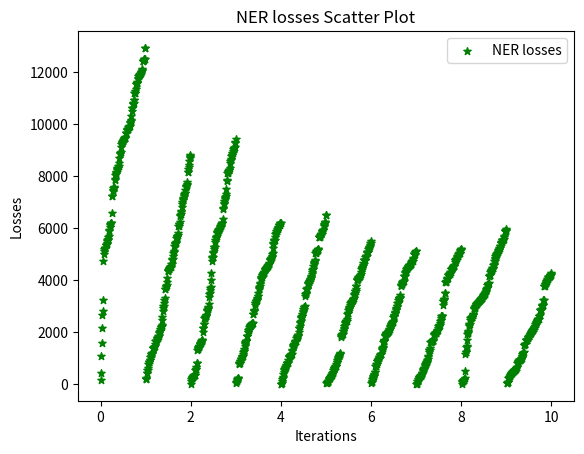

Reproduce this figure in Python.
import matplotlib.pyplot as plt
import numpy

losses = [(163.9130666255951,

414.4948675632477,

1073.655817270279,


1560.5512068271637,

2155.487023115158,


2642.037225961685,


2795.5100924372673,

3219.5723454356194,

4725.080192267895,

5014.290060698986,

5104.521194696426,

5195.954440176487,

5220.30714031258,



5233.834974660771,



5245.529405081059,

5345.354714000012,

5358.543259906541,

5365.855208854774,

5376.863917825262,


5406.061615563339,



5493.722802679628,

5522.329722500851,

5552.021884217372,

5573.169924792973,

5653.098320600716,



5706.147475269762,

5868.560732332197,

5929.370246139494,


6035.436053601233,

6129.293708649603,

6154.1700311779505,



6178.448940257681,

6188.206704325182,

6199.985454951028,

6578.923216257791,

7232.947794352273,


7237.235041845765,


7412.4980874887815,

7469.594974341072,





7532.535720648445,


7549.594457077991,

7554.747316067945,

7591.314509702753,

7852.146020723413,

7895.2986180488015,

8031.135112494602,

8075.2835711840535,


8129.744302139058,
8159.684515193477,




8243.227246756687,

8259.387960345972,

8293.678831442281,

8299.569924243799,

8302.739722411556,

8379.828280963258,

8397.988169150456,

8488.422998506663,
8707.454314787028,

8851.190149504779,

8873.006565988151,



8885.085770820286,


8932.348010574486,

9114.05576423278,

9242.637046848442,

9285.063498769905,

9304.71304358637,



9319.46855321249,

9332.255539680478,


9361.327463949678,


9372.243602045837,

9409.982778810921,

9425.053566961575,

9464.659439860869,


9476.022353443692,

9484.339892601956,


9512.820418470528,

9648.375746362832,

9658.600379670537,


9668.466427511803,

9775.417249836171,


9791.400735628746,

9802.540579034416,




9814.063815247076,


9825.559789055083,


9880.865839441829,

9883.861572162179,

9893.420876935008,

9910.863370772027,

9927.273339584279,

10061.34193046372,

10067.536875032192,

10123.885955013639,

10163.725908713719,

10311.012666056502,



10490.646447966445,

10618.291702578414,




10628.736343637434,

10775.078648344008,

10785.52308008928,




10795.75900464229,



10805.243249244091,


10936.54371518552,

10936.543899490183,

11187.59807582075,

11194.87114293999,



11208.888047408638,


11293.422660183487,



11346.773237061081,

11549.179866861878,


11561.51029958818,

11567.508728196812,





11587.239018707518,

11620.80634148727,

11744.885917681557,


11763.846827121506,


11835.08158394886,

11847.306946924064,

11875.820029014829,

11898.436134603913,

11918.146607068475,




11924.800864383973,
11937.181356461619,

11978.21950152612,

11997.295800388583,

12017.30427610865,

12034.050398975898,


12099.9905528311,




12102.982250942227,





12410.648198617931,


12427.954036556432,

12432.123218892204,



12461.450177821858,

12504.525186151657,

12517.828013801749,

12522.342614339235,

12914.493010686281,

12932.497799770827),
(194.07349824905396,

205.58794659748673,
216.2805469001487,
421.50882047068626,
431.6458966203809,

523.0486146875501,
533.3927916462893,


618.948973077106,

779.149585860538,




836.542088645267,
840.1542889211393,
848.1259226738607,
924.7783738314306,
927.9539928494455,
1054.5007381497385,

1092.9368452664899,
1149.303022341101,
1156.177481787567,



1164.52766844177,
1182.0555160209265,
1207.767952053408,
1375.678271381716,
1380.6924046228091,

1392.6910064207432,

1410.29574221197,
1420.5020824829157,
1428.3612722006935,
1457.1361199157388,
1519.895906715289,
1642.0670933412464,
1644.780651159689,
1650.9179999047985,
1656.408397638574,
1732.200898603078,


1751.4805749524412,
1775.4803414628323,

1782.6258007831248,



1822.8198153732183,
1836.267625538453,

1857.5442594236183,
1966.3905020898628,
2010.2289805135179,
2025.1708274932525,
2030.1691716855798,
2101.679062405828,
2190.3479943668876,

2200.523958369087,
2208.3696003765904,
2219.3438040260944,
2250.9899088622265,
2467.2945703746013,
2569.320600497835,
2808.4565173269443,
2937.2489535243444,
2993.9560102538167,
3006.255617216412,
3097.685827419344,

3221.7521214636004,
3315.46561367828,
3635.684769943539,

3647.6660186113663,
3747.0648988546677,
3759.7201298752116,
3774.7586776980156,
3812.607082830435,
3912.015124633194,
4089.379186406017,
4355.017892494083,
4364.504354003617,
4382.244414356264,
4409.620509421122,


4428.800708094324,
4463.439409196322,
4497.93267188891,

4501.5523898634565,

4508.004983106715,
4518.715571267474,


4545.07455426697,
4614.297446730177,
4627.3418068876435,
4758.122751256402,



4799.050615934606,
4825.4293912590165,
4935.844212645354,
5058.644075149359,


5096.540112297671,
5118.794772315459,
5292.445716786819,


5381.590867925124,
5394.531593460453,
5432.759171675754,


5438.999263602405,
5476.993608164697,
5633.804990920335,
5664.227525984732,
5675.003405637969,

5693.187433368452,
5713.793356377906,


5796.692960695347,
6062.775432542881,


6089.044999203002,

6136.676582906462,
6160.741556592735,
6223.806122351945,
6455.979224969209,

6516.1316376221785,


6535.072199865694,

6629.214008256311,
6674.427382935288,
6804.616948236229,
6921.921040107014,
7020.0162981641315,

7064.75892737739,
7119.023029180693,

7151.90827746548,
7232.227498542967,
7279.419727590384,
7309.765814539973,


7333.788557782947,
7353.784812149303,
7477.289522346752,
7584.491974892738,


7611.0753778030075,
7615.28059898602,
7646.659446436038,


7706.151712776219,
7769.05724492768,

8140.801514790451,
8161.9952346092505,
8276.016537428502,

8343.749327013753,
8411.417273799441,
8573.600406090281,
8679.586943666003,

8723.609273827187,
8764.26327370854,

8828.755594842154),

(10.588781102000212,
112.14169583879266,
190.79932783208642,
226.7441749635891,
241.6030650818866,
257.4803071388342,
275.55099168004324,
291.65614155241144,
304.7703275825701,

319.3124703458383,
330.31569213986984,
336.41936274908255,
344.1384704887455,
352.5046823090652,
539.3876488274673,
557.4239911344472,
588.3199975399773,
656.7497008352082,
812.7793458072358,
818.6376462586793,

1312.8011146195802,
1356.9292348318793,

1385.916319385922,
1407.5963523013577,


1436.6736409746418,
1451.2620688233774,

1477.208720836044,
1526.366602431122,
1536.3975111590203,

1557.1440921167027,
1577.6631284395348,




1613.2754602694854,
1635.908736854975,

1663.4585596213087,
1693.8723559947189,
1707.0332704984553,
2003.293678661526,

2139.598194500149,

2145.820091010921,
2306.853117229335,
2316.8398495399197,
2527.818305560275,

2539.63915990631,

2583.164400826736,
2593.6158711660864,

2618.2992994975375,
2626.333346256413,
2650.1211253183483,
2795.4519388454555,
2834.0190762108014,

2843.2068071844506,
2881.074139979529,
2929.382387904311,

2943.0322015302872,
3058.7827575447654,
3356.4851078035927,
3475.2256862454733,
3500.070526012095,
3596.888657056602,

3694.81080097227,
3722.364334162491,
3997.3502197826083,
4280.296090241688,

4732.495670434254,

4842.0850969517405,
4881.01786129007,

4900.38581316376,

5050.56442003155,
5070.2722931659,
5206.082204543628,


5253.758338116683,
5273.918625222278,
5285.40746491047,
5450.380617960032,


5539.140346684169,

5625.350878798079,
5637.4408648466015,
5655.386036291977,

5677.443791201567,
5810.107265039023,

5834.539431130328,

5847.342696991753,
5872.237433807408,
5906.989904476268,

5915.443255501648,




5942.562214447966,

5945.413111449504,
5971.154986813763,
6013.46954487111,
6044.4208206316,

6093.415985164862,
6096.983292717275,
6123.151684600648,
6149.126301972285,
6192.857108828562,


6203.97755573764,

6209.805335528042,

6342.986117861058,
6733.087328455235,
6786.551278776314,
6916.01095587277,
6944.82400318497,

7028.21823402756,
7127.98687597626,

7146.955168580919,

7198.523375793643,
7238.274228497691,
7309.189452791404,
7487.214018130492,
7807.177850747298,

7847.595413962196,

8099.423546353172,


8132.906271186125,



8174.096617764072,
8190.3662345960975,
8222.228194776668,
8239.136970549684,
8252.545142335737,
8315.5528958375,
8500.940697961523,
8588.196625166609,
8626.008542933538,
8673.681882479264,


8766.539800622537,
8793.292019738037,
8816.65621959536,
8874.988567577719,

8887.498967975047,

8951.343242700812,
9030.304050232884,

9064.097763217153,

9081.571554167254,
9096.812068020616,
9132.65451266163,

9265.340321797066,

9311.104952810452,


9414.508196769402),
(23.689472210942768,
65.5846939793555,
97.52690430417715,



133.07351547865255,
187.02449264017923,
205.18654695180885,
215.31472512996106,
224.43220463484005,
779.5752314636059,


798.3652669647229,
812.3798337717428,

818.8965283140667,
866.3623041279741,



898.1770027667869,
952.7360117412525,
961.5517501070652,
973.7049570895531,

1019.0020951844551,
1048.4803079556175,
1059.7626314687102,
1077.7587862212702,
1145.7602309782549,
1210.8020367261513,

1268.0081868743862,
1278.78254904452,

1349.2666264124516,
1444.0386429377202,
1535.0575868435506,

1590.326441640437,
1596.9751676167855,
1633.5345554973703,
1652.1441004697938,

1665.4828151068307,
1831.3437732658006,
1835.26571273555,
1858.9443320272503,
1999.614308500105,
2005.3184062594833,
2070.5212961191596,
2089.0300790766473,


2095.4156409661505,
2192.469687825184,

2236.5509246449787,


2246.1060157513043,
2258.9106651174357,
2259.7760302710635,
2268.7787992282215,
2290.6818133249585,

2296.4344469878556,
2324.0546549461283,
2326.171146408802,

2337.3141749472607,






2676.297693309306,
2691.880511315704,
2794.987591626287,
2823.048551885143,
2836.5657562530623,
3044.4717953122245,
3103.028211436039,

3126.1062894865836,

3174.6351014777983,
3185.047059103331,
3208.1686660556597,
3232.572720704539,

3255.759131784627,

3320.9602302267044,
3379.526752288529,
3403.565458637156,
3518.765035307693,
3647.0384849670404,


3698.280529632891,
3728.3007880349937,
3764.404384200188,
3861.429680415156,
3869.735786724471,
4035.452235836171,

4094.7925562061127,

4103.430262277773,
4118.543051079695,
4175.84842989078,
4184.375247695623,
4215.271602892537,
4234.953522342943,
4270.847971282654,
4285.597158032573,
4320.442774104815,
4322.997683052728,
4393.573930380921,
4416.838676409495,
4432.274787946592,


4460.466524776634,
4471.927195454632,
4475.539081064403,
4482.394636055903,

4517.542463850213,


4538.56116295353,
4550.287903664083,

4568.102183378074,
4595.046409861641,



4610.260784189908,

4616.900722873999,

4636.967321494805,

4751.807825852731,

4760.030107613267,

4803.817106343924,
4807.394601724102,
4832.285867081372,
4863.879614897126,
4893.629531918684,

4922.846875833293,

4986.945001577904,
5031.104407109382,
5244.109186686637,
5373.169515236343,


5432.466973316892,

5488.445651247901,
5526.786992480229,
5540.204171896647,
5553.307803802858,

5660.590282493005,
5771.789082460771,
5804.545652650061,
5825.500648075668,

5872.648475623527,

5890.291716811327,
5900.848748327313,
5954.59400240433,
5972.530307760702,
6016.693842194283,
6023.2481334282975,
6103.831171959425,
6118.271851343277,
6133.410533972639,
6135.186266566978,
6177.093335057563,

6178.515646580103,
6204.589666133226),





(5.95928665144539,
12.49223202807239,

37.335421411429124,
110.94814282480307,
190.15731555048058,
219.8071451673717,
285.21115345158285,
367.3152543345899,

447.54360966034835,
529.2200674667805,

573.628577451393,

593.9967636376354,




610.8458464184044,
659.4746083049071,
669.7955041908195,
687.626362726142,
712.4995317836207,
800.4704013247889,
808.0462005926345,
812.7028317557085,
819.3166529748958,
849.1508409612496,
921.7170046426971,


1022.9868326064342,
1030.9118272149503,


1057.1445996753162,

1058.2233214207695,


1071.932029390289,
1100.8590768669271,
1108.1307662566815,
1124.0377657365316,
1138.3261062495965,
1169.0790971914205,
1270.2829487720403,
1325.2834046246383,
1429.9443946244094,
1456.5828975644456,
1493.9522667481642,


1505.737099232142,
1521.389565551276,


1534.7820905095905,
1595.3505220622174,
1633.0014907012826,


1643.1889264399406,
1657.2182187798453,
1670.421919358384,
1755.8697912818307,

1782.1388025927145,

1802.246174733966,
1834.0404829796005,
1842.857567115367,
1870.3172054282577,

1882.4772903243531,

1992.8560317079057,

2142.7448207509105,
2143.5774983078195,


2247.774720336329,
2363.75261547363,
2398.785206111356,

2416.3120508513002,

2550.537218289688,
2585.923659416154,
2589.71252349347,
2603.5830568494475,
2613.6142526269805,

2674.3661615067076,
2766.065583441491,
2788.0591025502335,
2879.742913626219,
2890.523606485671,

2953.718419173847,

2963.800546608514,
3015.2762884321837,
3400.825964850488,
3469.471715907681,
3479.313391328469,
3482.521401712606,

3635.348009357164,
3660.8782671483923,

3672.0279697765845,

3680.329182408694,

3858.859052322749,

3871.7919050765368,
3874.172971880032,


3920.5424522754597,
3925.3963293906313,
3950.263813077636,


4006.48766288118,
4012.3661281264085,

4045.5460180481973,
4058.737034769358,
4111.744484364783,
4171.11372089546,
4226.672874615408,

4306.551585444129,
4390.451141387679,
4410.565921269812,

4432.4172666487175,
4549.240706723638,
4621.656597249665,
4668.352145052119,

4702.515574890162,
4735.931167306307,
4774.98156314547,
5026.454062039208,
5035.449534729837,
5071.6177541322695,
5125.4379079732835,



5126.920367000632,
5134.151309731444,

5158.114042730735,
5172.526601149637,

5197.650960483059,
5206.637048465512,


5639.167199832699,
5641.162551157533,

5646.735237522616,
5672.458927706075,
5686.812967047941,
5740.641937899667,

5764.745088540689,


5781.364112484833,
5785.696539912149,
5844.35450779486,


5878.821310199413,
5905.33113991489,
5922.424522369087,
5936.84787277803,

5941.805573779521,
6094.093443769393,
6133.342049753918,
6162.161200041938,
6196.423345016713,
6213.83802700045,

6225.206796619351,

6488.010418030674,
6495.810756172677),




(42.80915050367118,
53.76986948713111,

67.27322079120236,
69.06150831317963,
93.08808130411286,
97.15819707148651,

111.22427809769718,
119.10677759493996,
176.79916846812415,
205.66169909097647,
212.27643111878083,

216.95159400983366,
260.3693384478556,
270.2839237480961,
299.1478330394836,
323.97403883680244,
328.6719868399683,
349.7071439170992,
396.26097563759106,

409.2533015969599,



414.5054074042004,
478.2922613714349,

547.8153444297773,
556.6147696379012,
604.3269052688811,
620.0301122929741,
640.3737672763689,
651.8086477646176,
672.1097411419306,
673.0811642323284,
696.6560214847204,


758.8400986283896,
835.0331067904708,
853.0949656974763,
929.7683368529097,
946.7986438723794,
999.5527147466391,

1049.6792910872073,
1057.6509020621481,
1070.0173166137774,
1117.2101912643416,

1137.6655379661247,
1170.9489769221695,
1189.318296642305,


1821.5122930717484,


1863.1331372162153,
1883.1995301942552,
1898.5013723474813,
1916.9272079595144,
1924.2636065826214,

1934.7960606008987,
2038.7591513782959,


2054.3618160934957,
2105.3497119398626,
2145.3030938591646,
2242.7890732969927,
2259.8566610880034,

2334.2134771695955,


2382.4242633483036,



2409.1285572475417,
2416.2629299021055,
2417.2041981251523,
2441.322866911487,
2492.844036165112,

2709.166544261807,


2731.5515747385152,
2738.6324022026483,



2851.514710208935,
2898.7486231034372,

2938.180823793179,
2949.45133806347,
2979.8682712796244,
3030.987919232527,

3096.846073371892,
3130.3191992853926,
3154.9838836068766,

3166.4495248991543,

3180.4976441038843,
3196.666473015265,
3202.5580259236986,

3239.403651778727,
3254.6053786608613,
3286.1751906970535,
3321.2532424122114,

3421.723354139926,
3469.207356524749,

3500.166034049232,
3572.229283947608,
3577.3997690537885,
3590.980927402897,
3642.9146507320306,
3766.8421953854463,


3768.9308039343464,
3991.130278626691,
3994.5880306977524,


4029.6409262055276,

4037.858654801323,
4089.723541376094,
4107.605674986022,
4120.579067695483,
4124.390397541832,
4133.866061440504,
4144.326153385969,
4150.0685740470135,

4179.862824264281,


4237.799196451538,
4322.699251669826,
4434.674064340405,
4443.250296589471,
4475.436283995602,
4495.042575008888,

4532.792333583287,

4571.1760242358805,
4668.329362548983,
4756.030071117079,
4763.862844444243,
4769.514666058939,

4785.797620722792,
4788.211690965128,

4873.427875462007,
4888.540933857958,

4909.891877271754,
4927.005205185503,
5055.586113364786,
5061.84250028481,
5067.04078037371,
5088.586670897433,
5096.219294547717,
5200.450469587743,

5220.4458162834935,
5224.476711756736,
5287.184465981275,
5302.913552734137,







5341.669502778013,
5426.992103023489,
5436.611808097775,
5502.2158671215575),

(27.617823668545043,
64.62280620573608,


94.94556323385575,
196.6711145779608,

244.59863387967005,
276.04673923260077,

288.6113763345219,

308.7777593310765,


350.69368340976314,


384.14656814576836,
443.5947445865512,
477.61764070780725,
678.9019260147378,
688.1679384793728,
699.7282599467104,

771.5967434320443,
785.9146929180675,
866.5156845257112,
881.5553616770841,
905.9474085647817,
909.2542269736116,
969.159106397248,

1011.706625956085,
1022.4220024696294,
1042.1405900197751,
1099.1471007664404,
1114.7061672113434,

1116.303796384975,
1151.7373852388362,
1161.1156121483841,

1169.661024066338,
1321.8245528668144,

1357.049470610944,

1371.9376546553885,


1398.888562347236,
1405.914080835368,
1616.8614394436138,


1635.272757899262,
1646.0711467473402,
1655.3917090790828,
1690.2950440140457,
1854.4179380627365,




1881.0375336975317,
1888.2442963813623,

1904.8631404504647,
1941.6702512443533,


1945.7258133281769,
1952.1191836608054,
1960.4021398579373,
1963.3668702448872,
1990.1459037711998,


2001.6900311937852,
2042.2802329888864,
2046.2511782657236,

2083.509456219559,

2097.01820208377,
2117.8043990170017,

2201.180610599452,
2239.7100753807363,
2253.952987023421,
2291.221564539266,
2316.745657138451,
2331.377407707591,

2348.5612756462915,
2366.4964436519103,

2390.4089239839404,
2423.5245706442684,
2569.059265800187,
2595.852637080493,

2617.126290729461,

2662.461714134685,

2716.718405503913,

2746.356702159292,
2768.5113581479613,

2830.527354211206,
2894.578640595669,
2939.9882739043182,
2991.51668622072,
3003.3301501103792,
3120.867143190198,



3127.3390947718835,
3131.2579800674553,
3224.389957120698,
3272.5160076562875,
3289.891422345963,
3297.519077635458,
3316.968098727754,
3332.280865146339,
3432.930544293046,
3754.2733401418923,
3814.0034135151914,
3822.587985985517,
3835.586103106785,
3890.806318050034,
3911.1243147820805,
3918.1270011873426,



3937.917841241866,
3948.119428072915,
3973.4029749651104,
4151.643022658363,
4157.6304848923555,
4159.214121885727,


4272.303237028549,
4310.975361372815,




4347.308832262509,
4364.9814133488335,


4407.809922349895,
4409.828908881136,
4450.495582310656,

4458.213665504736,


4489.91750751363,
4497.2781822170655,
4536.9587872264965,
4540.2014180641445,
4559.902102531009,
4572.997016532907,
4581.198724923284,
4589.796585164232,
4593.03006246098,

4608.98275187169,
4615.261425549289,
4668.74563961147,


4675.118314505349,
4742.045762927066,


4745.524745569468,
4745.524745824043,
4748.818089420569,
4806.196258165749,
4839.269067154842,


4985.1448398694565,
4996.978429709497,
4999.333824113483,
4999.549161198433,
5080.808349688421,
5086.369843153241,

5100.816263442607,
5110.960685991415),
(8.463705775133391,
11.685954078085615,


25.495643682023513,

99.60404977872037,
110.66286718787963,
119.07206471193193,
192.2042557185855,
233.93690652571286,
251.42495516483484,
261.16562934270394,


293.6128759699603,
295.5911190479242,
308.0272464151377,
319.7358715293841,
334.7629518781319,
337.2464739142263,
377.15647300132997,


411.30188859287165,


425.4528921957638,




505.4872007932093,
533.0051940856313,
570.1138781657603,

573.7081881023606,
594.6680270239013,

622.9475981807738,
678.9020586084044,
740.4382167417026,
756.55852993966,
763.6564276167047,

797.673778024022,
839.4181211543333,
850.8405635626351,

873.3413142059527,


928.6827648002019,
976.1690311909425,

1032.8996759511301,
1073.3792881152303,


1219.0252681455286,
1289.5727015530817,
1302.5427259504456,

1317.1438598419452,
1370.1305211803801,
1603.232441606272,
1604.6795771502348,
1624.3053174700924,


1630.2110862522345,
1634.355236847281,
1635.2719269443473,

1653.7022121368223,

1667.8317503450935,
1684.46184551298,
1693.2882949102184,
1893.2701313931009,
1913.0642325246317,

1913.9633537260377,
1942.4205094752967,

1944.1520692296124,
1959.7324845429991,


1964.1936109446585,
1970.0334440356908,
2011.3467782492605,
2047.5799453992602,
2051.2504644152714,



2091.3780991941985,
2091.9879001053955,
2170.553838681904,
2217.411315415558,
2217.414115344782,


2225.6530668077085,
2241.407622802451,
2256.339920755948,
2272.368148084239,
2358.537948075191,


2438.8605855735696,
2479.3432427514863,
2543.857077184185,
2600.1311630588752,


2601.157147524998,

2601.314957218569,
2605.217336451769,
3045.5701454041005,
3195.056492364168,
3206.833251883166,

3229.9499780484407,
3259.139847149951,
3274.0722560639533,
3504.595378136173,
3504.835377071172,

3918.267172191411,
3937.8935529707055,

3938.4800355888656,
3947.9825788885423,
4035.28071480897,
4035.547622894931,
4062.084832786539,

4086.968130516908,


4206.115725940801,
4208.7205864101015,
4215.893974960625,
4219.1757511729065,
4232.626771574051,
4239.095517908341,

4273.658082501973,
4316.602687404736,
4318.459301545825,
4407.628424822893,



4410.651899351631,
4415.515678114218,
4445.1222989689995,

4478.317854132024,
4495.119600750643,
4515.310396992563,
4521.433215256902,


4531.1110657381705,
4538.07343824194,


4590.634304898798,

4691.8642195640205,

4764.916232752621,
4771.515346173806,
4781.507800473908,
4792.3353928957295,
4800.586482660754,
4847.972334603455,
4866.86833825479,


4917.179346792769,
4927.513593794012,

4937.292424717802,
4989.535581315053,
5008.891826259685,
5022.478256834813,
5032.415870027671,

5047.983888497082,
5128.9997053597845,
5149.583451081054,
5166.288257068908,
5180.30290882131,
5187.84817672248),


(0.505560737681459,
78.69850327918155,

98.61996792441846,
104.14697403362858,

113.93736365801834,
154.91907694332488,
165.40068151809638,

167.46102198167532,
204.2596608323441,
215.00710962455955,
490.3696195904562,

1140.5275080029319,
1219.9508868915714,


1227.4869596251506,
1419.566919562522,
1421.6097177635997,
1479.2100338215382,
1680.0976066418366,
1930.82955978591,


1954.5813916715701,
2012.4493649805804,
2048.844650052393,
2222.9384276493433,

2280.7908902949634,
2307.0292082316223,
2320.7675475600913,
2464.6904206994727,
2540.901809704657,
2550.9694171820224,


2556.1963923897997,


2559.958500153308,
2576.4442360822823,

2584.5615147419658,

2595.0174463238664,
2660.9510834660477,
2664.4245234274085,
2676.883318447329,
2895.6780940227286,
2911.6947438824805,


2924.771919172436,
2935.8524309570385,
2942.9715923780905,
3006.1386631927317,
3034.983906278521,
3073.334690099716,


3074.04532113697,

3075.70536114542,
3119.6562413073752,
3130.986766874902,
3144.7917073165327,
3145.1416025635576,

3153.290854914112,
3198.5105567829864,

3204.9171602060283,
3206.998660441068,
3241.7564423211606,
3243.4336740812023,
3267.355388431549,
3280.9451023528,

3284.326631106882,
3288.56787627148,
3288.652103524411,

3325.0774546286225,


3344.0478917913365,
3378.693511933679,
3379.039305900234,
3436.2062761026423,

3439.691265683662,
3450.9352809955426,
3457.6572152243866,
3465.9543418672515,
3482.131102298587,

3540.074709427569,

3579.266932029549,

3616.6823191723497,
3654.9059252831985,
3695.286126907934,
3700.2546800714126,
3819.392610707849,
3834.769463066785,
3854.4907349794703,



3854.8087837037083,
3883.4626342870097,

4161.644087991844,


4171.141999322138,



4199.617376800958,

4205.571652792195,
4320.745340250233,
4337.36836530378,
4347.641042424439,
4369.422281441293,
4372.15656093705,


4408.146283082873,
4443.4030433187345,
4469.523152914122,
4470.006441226757,
4559.265305888899,
4573.425700324501,

4612.090321156296,







4739.023924085412,
4744.048268699733,
4800.164731164383,
4845.44445772277,


4917.441823539877,



4920.154471665296,

4945.768046229055,

4998.60528939115,
5018.603121357388,
5046.394145144499,

5047.029046633001,
5068.265527633803,
5124.911028856432,
5142.3606089062805,
5147.585982118179,
5212.2197996195455,
5217.28219108205,
5233.860409802773,
5298.062587164445,
5301.793524213568,
5406.752650954262,

5437.419464363846,
5472.548210735562,
5479.861908584723,
5521.659911858041,
5529.987454354284,

5535.0313059442515,

5535.662027892271,
5536.5809181177565,
5563.149165714667,
5673.505382242189,
5693.811998066037,
5871.99088998559,
5880.306401605402,

5894.7542763162255,
5905.020325408433,
5934.253939189812,
5960.899982680519),
(19.534312935466573,
35.660841220976295,

48.33863415992421,
57.00357849554162,
78.93437650928306,




236.32896855602073,
246.82641424591807,
253.70474584153408,
280.3315688505477,
312.0926935703128,
329.629392528931,


329.92773369411077,
376.62823014133465,

380.39880431946415,

408.7446182519899,
409.60525711210346,
467.4180746529181,

467.75534430613595,

468.2615687092649,


483.95805168005205,
497.29333693001496,
509.7520183523407,



519.1099929826919,
523.391360588097,


543.9703036694053,

554.6149377527588,
557.1088183887462,
562.2625417007227,
610.9371809182783,
627.4484892209913,
639.470339386043,
655.4551483486625,

811.0553324758853,
842.0566972968285,
853.5211991680131,
897.3206734958178,

903.4809269690113,


906.069200426919,
907.0944700000649,
913.405903188767,
914.0136260465717,

915.1859297532297,
969.490121743927,
974.0739970145406,
988.3052874797856,
1000.0734662658997,
1086.063298064726,


1088.1072509260973,
1170.7802048141073,
1188.3731889851651,
1192.1172951495628,


1208.4740931735946,
1219.9858586636478,


1507.2145171013767,
1510.3697943445607,
1518.5050956516754,
1518.5151527096232,
1520.5653855411283,
1675.2576562950335,
1679.8841684624863,


1683.0181215892371,
1690.3734300405176,
1691.7658626807477,
1699.5252616038358,
1776.8513420453107,

1811.2559626946183,
1817.2013815597825,
1853.944890162756,
1856.2718788462503,
1859.2276297143057,
1906.919554316099,

1912.2204500577902,
1923.3680179506346,
1975.6699962609573,
1981.698682137278,


2008.5288902894295,
2018.301480370928,
2049.612362124422,
2065.9977767269984,


2085.0525763334253,
2105.07741087922,
2113.38237151004,
2133.8004482921624,
2158.645191363432,
2181.8571902036438,



2224.1495158716807,
2224.4206154089175,

2302.7192475440665,

2314.5582604902356,
2333.4237761748427,



2402.620378280937,
2424.1956036757238,

2439.549916921447,
2475.8102210070083,

2483.382964967248,
2490.207077754866,
2494.876487874416,
2494.876491696545,

2605.0736780473676,
2606.5234884913757,
2663.3999260185033,
2837.9207955119878,
2852.804973718039,






2862.847789356494,

2862.924845845968,

2887.6173658250414,
2988.6371359704576,
3007.77733723545,
3025.145566378255,
3027.090324484978,
3035.662449191221,

3217.5166290503826,
3244.0904943612827,


3753.287657943131,
3755.9922737394654,

3764.347449541731,
3846.9629174887073,
3864.9194028109173,

3894.9609158761064,
3928.1506898678376,
3950.755515247543,
3973.5921778833613,
3987.7089752165366,
4045.5174349250037,
4046.0267042226715,
4097.546179307139,
4099.179048856988,
4103.755960908255,
4107.766160912637,
4129.602426857671,
4136.196959034058,
4149.468023225414,
4184.387377985191,

4190.2921152970775,
4203.903493077129,
4215.201529082897,
4260.809601168667)]

# X = [0, 1 ,2, 3, 4, 5, 6, 7, 8, 9]

# for xe, ye in zip(X, losses):
#     plt.scatter([xe]*len(ye), ye)

# plt.xticks([0,1,2,3,4,5,6,7,8,9])
# plt.savefig('t2.png')

X = numpy.linspace(0, 10, 1370)
plt.scatter(X, losses, label="NER losses", color="green", marker="*", s = 30)
plt.xlabel("Iterations")
plt.ylabel("Losses")
plt.title("NER losses Scatter Plot")
plt.legend()
plt.show()
